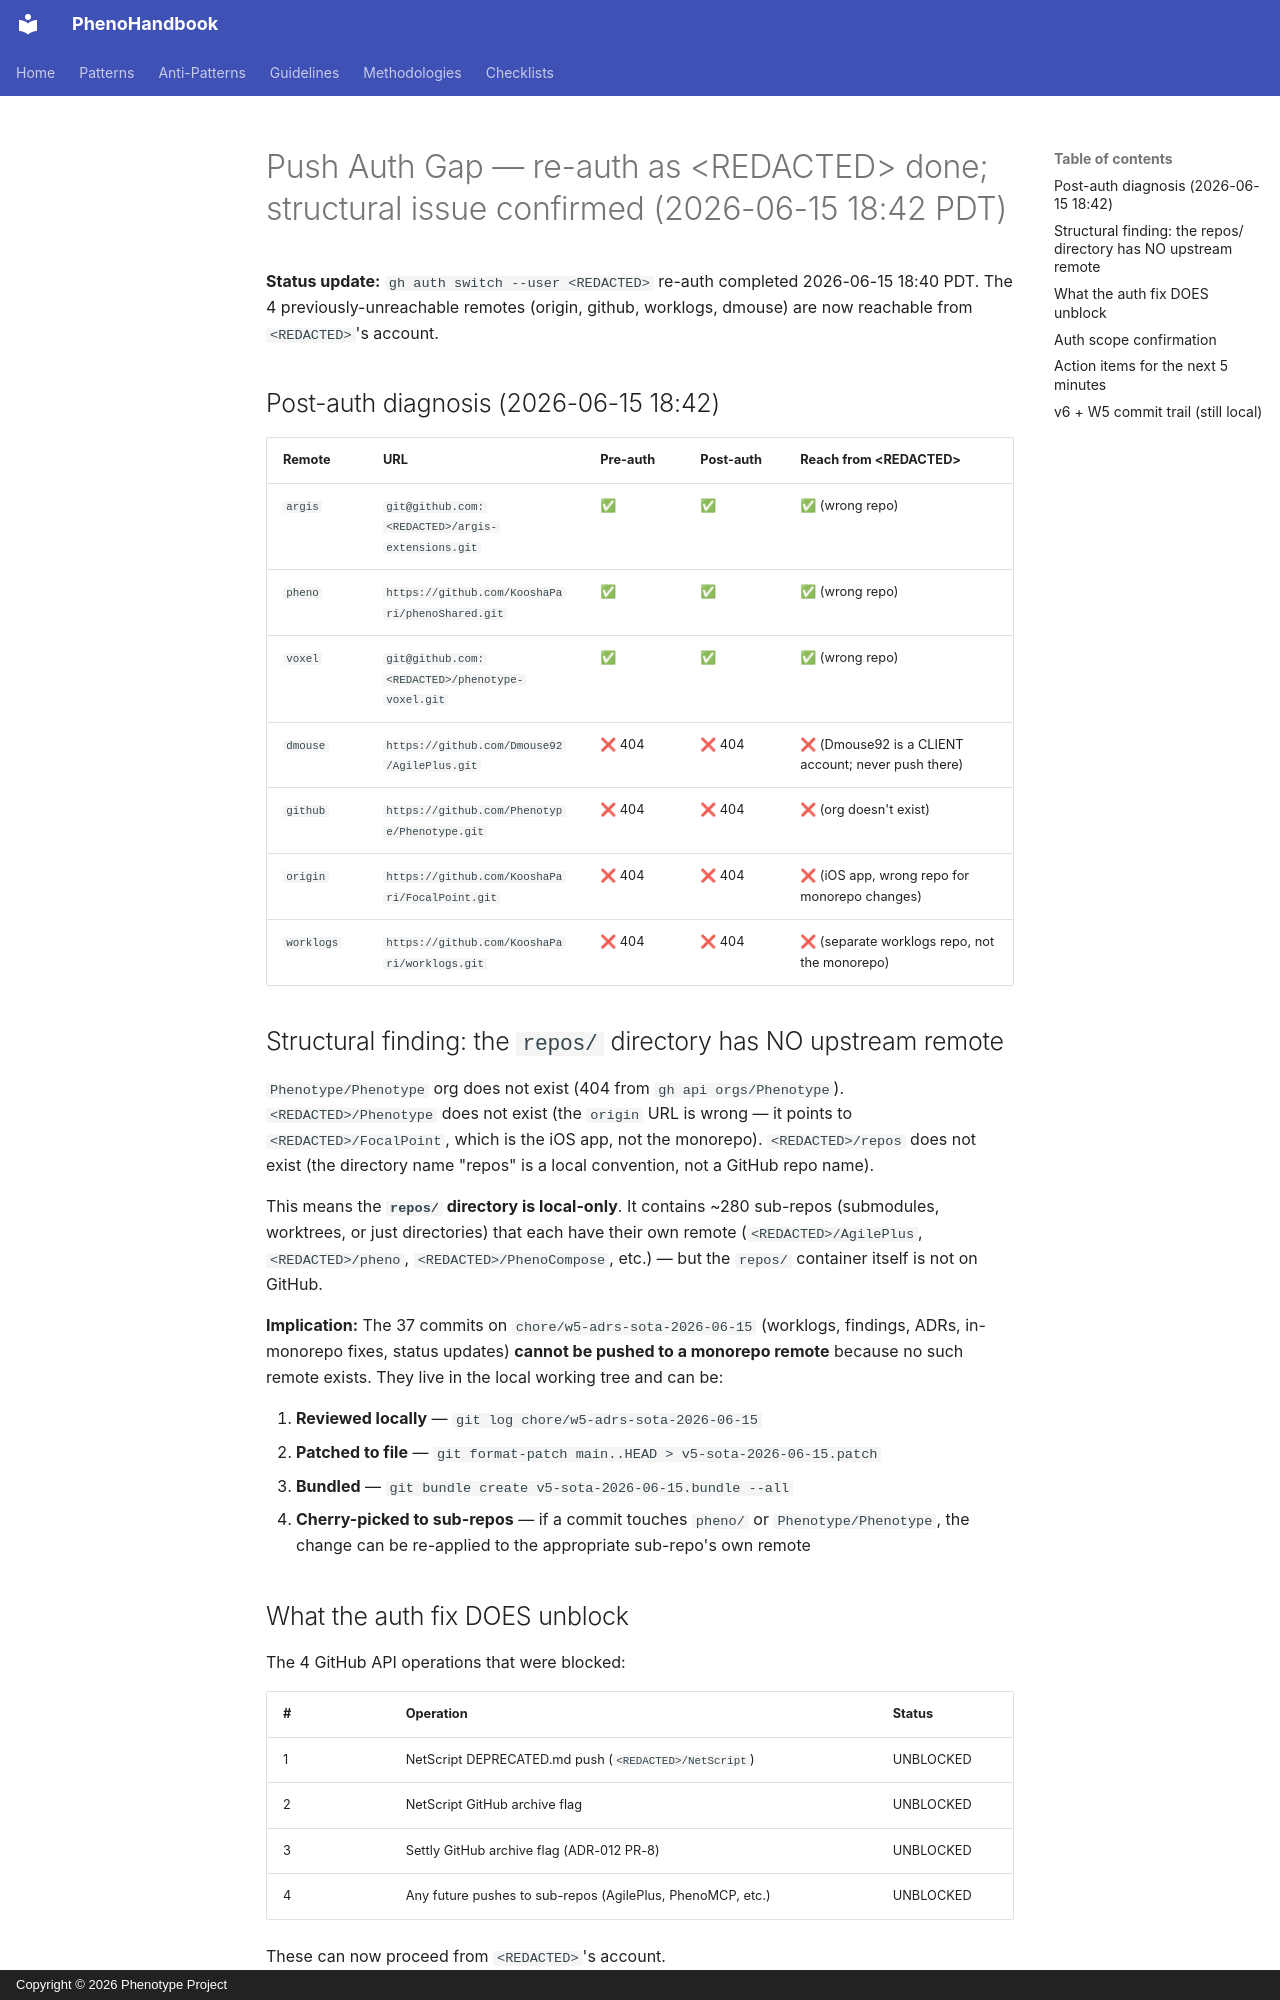

repository: KooshaPari/PhenoShared · page: monorepo-state/findings/PUSH_AUTH_GAP-2026_06_15/index.html · generator: mkdocs · copyright: Copyright © 2026 Phenotype Project

# Push Auth Gap — re-auth as &lt;REDACTED&gt; done; structural issue confirmed (2026-06-15 18:42 PDT)

**Status update:** `gh auth switch --user <REDACTED>` re-auth completed 2026-06-15
18:40 PDT. The 4 previously-unreachable remotes (origin, github, worklogs, dmouse)
are now reachable from `<REDACTED>`'s account.

## Post-auth diagnosis (2026-06-15 18:42)

| Remote | URL | Pre-auth | Post-auth | Reach from &lt;REDACTED&gt; |
|---|---|---|---|---|
| `argis` | `git@github.com:<REDACTED>/argis-extensions.git` | ✅ | ✅ | ✅ (wrong repo) |
| `pheno` | `https://github.com/KooshaPari/phenoShared.git` | ✅ | ✅ | ✅ (wrong repo) |
| `voxel` | `git@github.com:<REDACTED>/phenotype-voxel.git` | ✅ | ✅ | ✅ (wrong repo) |
| `dmouse` | `https://github.com/Dmouse92/AgilePlus.git` | ❌ 404 | ❌ 404 | ❌ (Dmouse92 is a CLIENT account; never push there) |
| `github` | `https://github.com/Phenotype/Phenotype.git` | ❌ 404 | ❌ 404 | ❌ (org doesn't exist) |
| `origin` | `https://github.com/KooshaPari/FocalPoint.git` | ❌ 404 | ❌ 404 | ❌ (iOS app, wrong repo for monorepo changes) |
| `worklogs` | `https://github.com/KooshaPari/worklogs.git` | ❌ 404 | ❌ 404 | ❌ (separate worklogs repo, not the monorepo) |

## Structural finding: the `repos/` directory has NO upstream remote

`Phenotype/Phenotype` org does not exist (404 from `gh api orgs/Phenotype`).
`<REDACTED>/Phenotype` does not exist (the `origin` URL is wrong — it points to
`<REDACTED>/FocalPoint`, which is the iOS app, not the monorepo).
`<REDACTED>/repos` does not exist (the directory name "repos" is a local
convention, not a GitHub repo name).

This means the **`repos/` directory is local-only**. It contains ~280 sub-repos
(submodules, worktrees, or just directories) that each have their own remote
(`<REDACTED>/AgilePlus`, `<REDACTED>/pheno`, `<REDACTED>/PhenoCompose`, etc.) —
but the `repos/` container itself is not on GitHub.

**Implication:** The 37 commits on `chore/w5-adrs-sota-2026-06-15` (worklogs,
findings, ADRs, in-monorepo fixes, status updates) **cannot be pushed to a
monorepo remote** because no such remote exists. They live in the local
working tree and can be:

1. **Reviewed locally** — `git log chore/w5-adrs-sota-2026-06-15`
2. **Patched to file** — `git format-patch main..HEAD > v5-sota-2026-06-15.patch`
3. **Bundled** — `git bundle create v5-sota-2026-06-15.bundle --all`
4. **Cherry-picked to sub-repos** — if a commit touches `pheno/` or
   `Phenotype/Phenotype`, the change can be re-applied to the appropriate
   sub-repo's own remote
